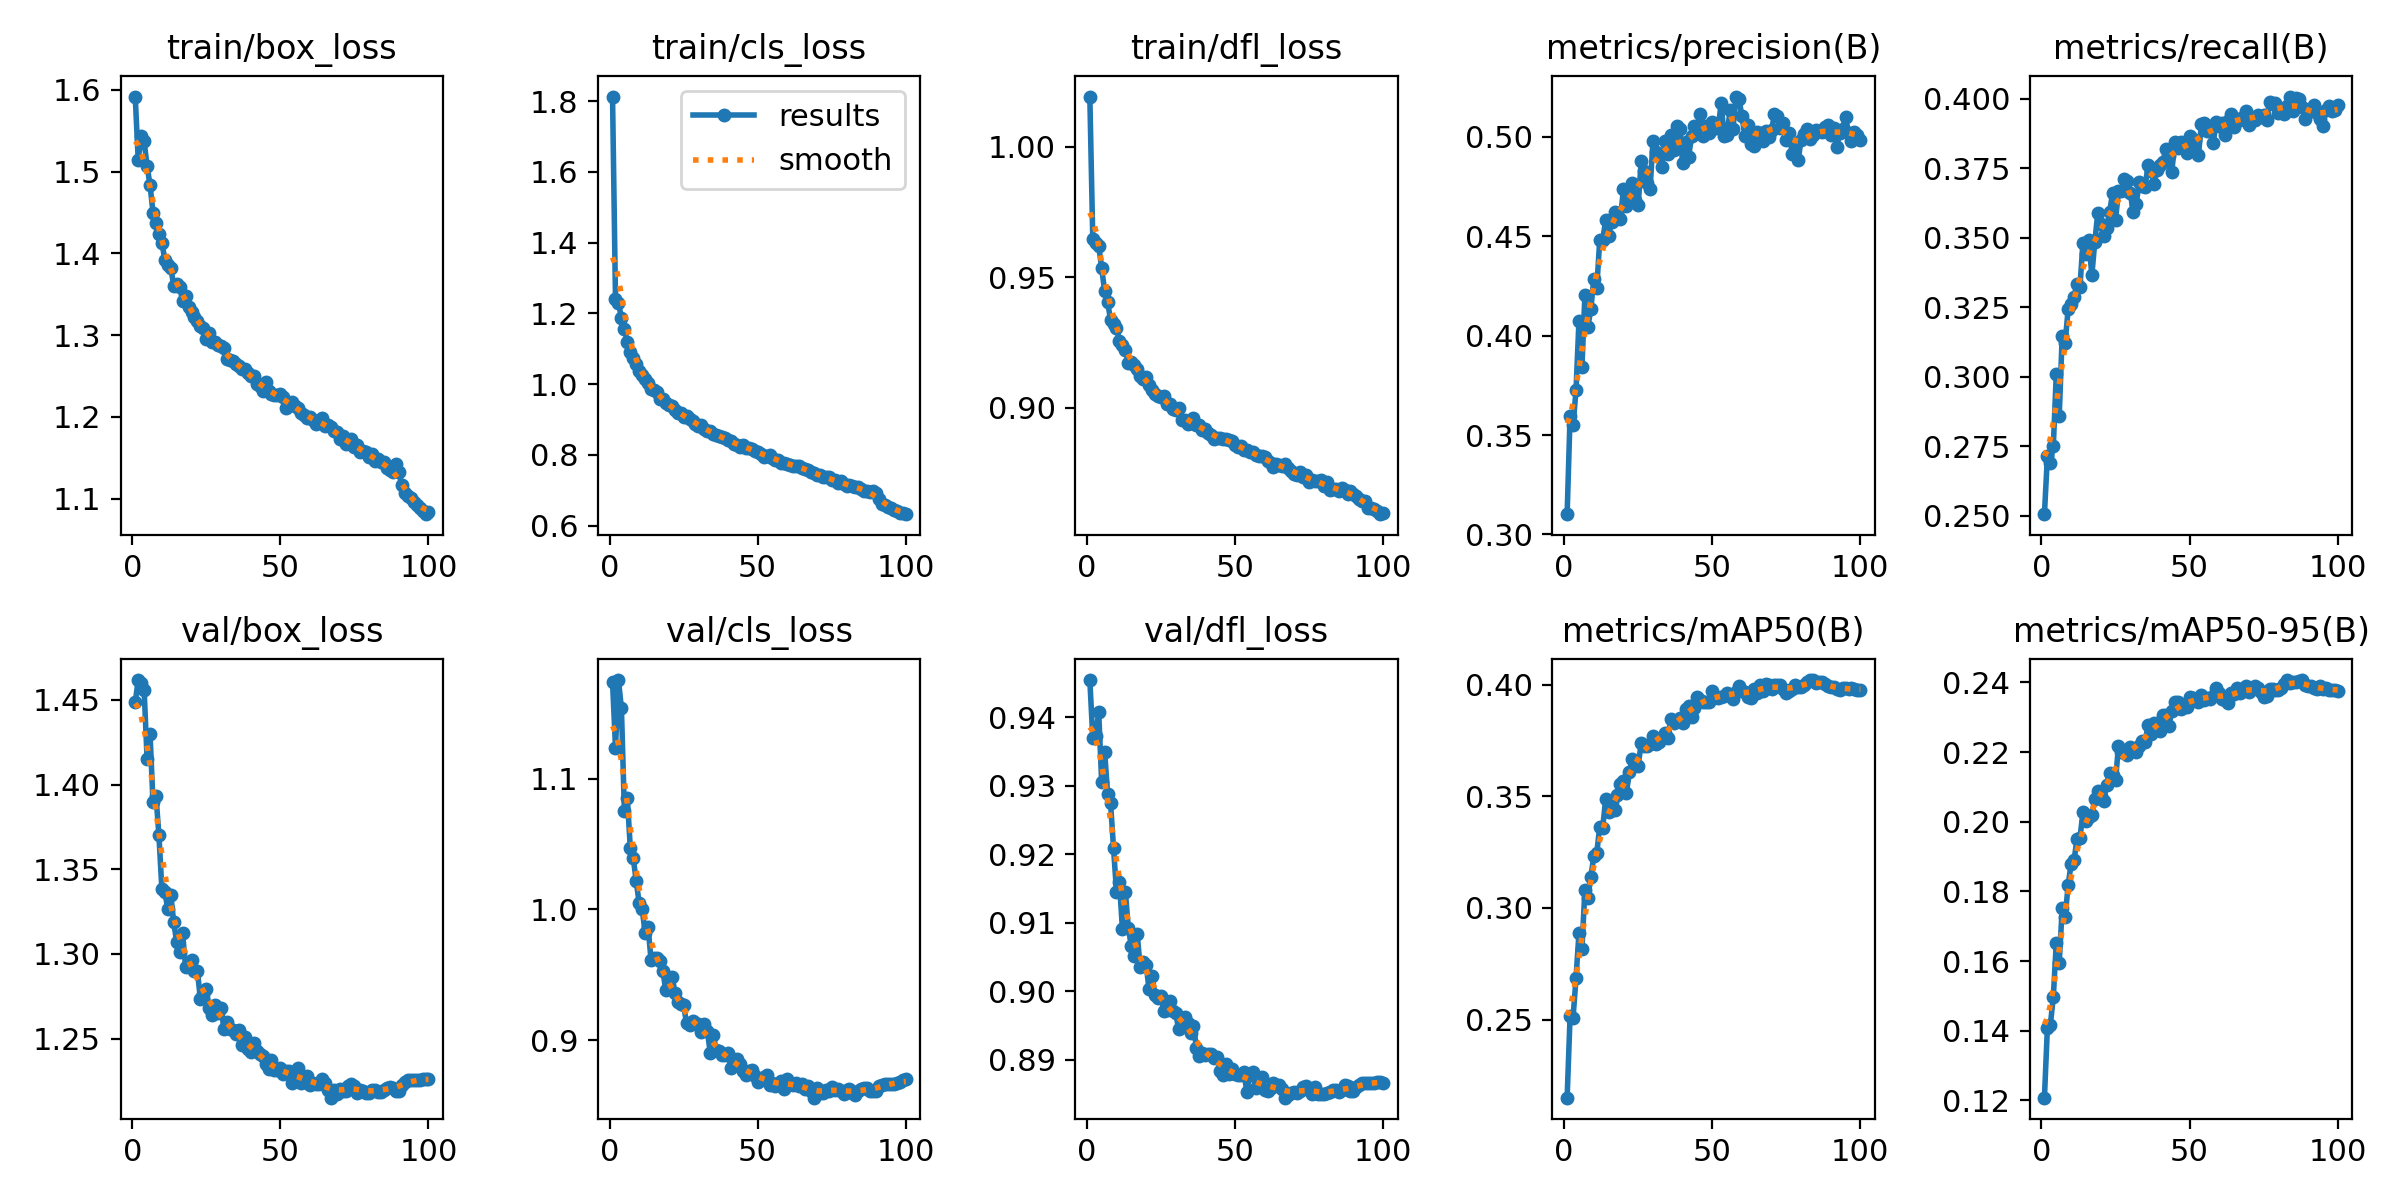

The data file committed next to this chart (first rows):
epoch, time, train/box_loss, train/cls_loss, train/dfl_loss, metrics/precision(B), metrics/recall(B), metrics/mAP50(B), metrics/mAP50-95(B), val/box_loss, val/cls_loss, val/dfl_loss, lr/pg0, lr/pg1, lr/pg2
1, 135.5, 1.592, 1.813, 1.019, 0.3102, 0.2505, 0.2151, 0.1208, 1.449, 1.174, 0.9455, 0.003325, 0.003325, 0.003325
2, 264.6, 1.515, 1.242, 0.9645, 0.3598, 0.2713, 0.2517, 0.1409, 1.462, 1.124, 0.937, 0.006593, 0.006593, 0.006593
3, 789, 1.543, 1.229, 0.963, 0.3548, 0.269, 0.2508, 0.1418, 1.46, 1.175, 0.9373, 0.009794, 0.009794, 0.009794
4, 914, 1.537, 1.188, 0.962, 0.3726, 0.2751, 0.2686, 0.1497, 1.456, 1.154, 0.9407, 0.009703, 0.009703, 0.009703
5, 1033, 1.507, 1.156, 0.9534, 0.4075, 0.3009, 0.2888, 0.1653, 1.415, 1.076, 0.9305, 0.009604, 0.009604, 0.009604
6, 1440, 1.484, 1.119, 0.9448, 0.3842, 0.2859, 0.2818, 0.1595, 1.43, 1.085, 0.935, 0.009505, 0.009505, 0.009505
7, 1562, 1.45, 1.091, 0.9406, 0.4204, 0.3148, 0.308, 0.1752, 1.39, 1.047, 0.9288, 0.009406, 0.009406, 0.009406
8, 2177, 1.438, 1.075, 0.9336, 0.4045, 0.3123, 0.3046, 0.1726, 1.393, 1.039, 0.9275, 0.009307, 0.009307, 0.009307
9, 2301, 1.423, 1.058, 0.9321, 0.4132, 0.3242, 0.3138, 0.1818, 1.37, 1.022, 0.9209, 0.009208, 0.009208, 0.009208
10, 3163, 1.413, 1.038, 0.9306, 0.4285, 0.3262, 0.3232, 0.1879, 1.338, 1.005, 0.9146, 0.009109, 0.009109, 0.009109
11, 3292, 1.392, 1.026, 0.9258, 0.4239, 0.3288, 0.3246, 0.1889, 1.336, 1.001, 0.9159, 0.00901, 0.00901, 0.00901
12, 4006, 1.385, 1.014, 0.9239, 0.4481, 0.3336, 0.3362, 0.1952, 1.326, 0.9822, 0.9091, 0.008911, 0.008911, 0.008911
13, 4130, 1.383, 1.003, 0.9223, 0.448, 0.3324, 0.3358, 0.1954, 1.335, 0.9868, 0.9145, 0.008812, 0.008812, 0.008812
14, 4705, 1.36, 0.9853, 0.9172, 0.4579, 0.3483, 0.3486, 0.2027, 1.319, 0.9613, 0.9093, 0.008713, 0.008713, 0.008713
15, 4832, 1.363, 0.9831, 0.9177, 0.4503, 0.3443, 0.3428, 0.2002, 1.307, 0.9628, 0.9066, 0.008614, 0.008614, 0.008614
16, 5747, 1.359, 0.9767, 0.9166, 0.457, 0.3493, 0.3472, 0.2014, 1.301, 0.963, 0.9051, 0.008515, 0.008515, 0.008515
17, 5870, 1.341, 0.9595, 0.915, 0.4621, 0.3365, 0.3438, 0.2019, 1.312, 0.9609, 0.9083, 0.008416, 0.008416, 0.008416
18, 6006, 1.348, 0.9575, 0.9121, 0.4616, 0.3485, 0.3507, 0.2066, 1.292, 0.9527, 0.9035, 0.008317, 0.008317, 0.008317
19, 6130, 1.335, 0.9477, 0.9111, 0.4587, 0.3588, 0.3553, 0.2087, 1.293, 0.9382, 0.9043, 0.008218, 0.008218, 0.008218
20, 6295, 1.329, 0.9412, 0.9119, 0.4736, 0.355, 0.357, 0.2075, 1.296, 0.942, 0.9039, 0.008119, 0.008119, 0.008119
21, 6421, 1.322, 0.9375, 0.9086, 0.4651, 0.3506, 0.3515, 0.2061, 1.29, 0.9487, 0.9003, 0.00802, 0.00802, 0.00802
22, 7543, 1.317, 0.9265, 0.907, 0.4684, 0.3537, 0.3608, 0.2107, 1.29, 0.9359, 0.9022, 0.007921, 0.007921, 0.007921
23, 7688, 1.311, 0.9188, 0.9055, 0.477, 0.3591, 0.3665, 0.2141, 1.273, 0.9296, 0.8995, 0.007822, 0.007822, 0.007822
24, 7851, 1.309, 0.9174, 0.9046, 0.4683, 0.3661, 0.3639, 0.2135, 1.276, 0.9275, 0.899, 0.007723, 0.007723, 0.007723
25, 7973, 1.295, 0.9069, 0.9041, 0.4659, 0.3565, 0.3638, 0.2119, 1.279, 0.9267, 0.8993, 0.007624, 0.007624, 0.007624
26, 8422, 1.303, 0.9098, 0.9046, 0.4877, 0.3667, 0.3737, 0.2217, 1.268, 0.913, 0.8972, 0.007525, 0.007525, 0.007525
27, 8558, 1.291, 0.9005, 0.9015, 0.4826, 0.3668, 0.3725, 0.2201, 1.264, 0.9118, 0.8972, 0.007426, 0.007426, 0.007426
28, 9186, 1.292, 0.8961, 0.9014, 0.4767, 0.3711, 0.3726, 0.22, 1.27, 0.9146, 0.8986, 0.007327, 0.007327, 0.007327
29, 9311, 1.288, 0.8873, 0.8997, 0.4738, 0.3703, 0.3732, 0.2192, 1.265, 0.9133, 0.8971, 0.007228, 0.007228, 0.007228
30, 9436, 1.286, 0.8825, 0.8993, 0.4981, 0.366, 0.3769, 0.2214, 1.268, 0.9126, 0.8968, 0.007129, 0.007129, 0.007129
31, 9559, 1.284, 0.8854, 0.9, 0.4922, 0.3592, 0.3732, 0.2209, 1.256, 0.9066, 0.8945, 0.00703, 0.00703, 0.00703
32, 10078, 1.27, 0.8731, 0.8955, 0.4914, 0.3623, 0.3741, 0.22, 1.26, 0.9124, 0.896, 0.006931, 0.006931, 0.006931
33, 10202, 1.269, 0.8672, 0.8952, 0.4849, 0.3702, 0.3761, 0.2216, 1.256, 0.9073, 0.8962, 0.006832, 0.006832, 0.006832
34, 10324, 1.268, 0.8666, 0.8939, 0.4977, 0.3686, 0.3784, 0.2231, 1.255, 0.8903, 0.8954, 0.006733, 0.006733, 0.006733
35, 10449, 1.265, 0.8588, 0.8941, 0.4916, 0.3684, 0.3761, 0.223, 1.253, 0.9043, 0.894, 0.006634, 0.006634, 0.006634
36, 10591, 1.262, 0.8578, 0.896, 0.5008, 0.3761, 0.3846, 0.2279, 1.255, 0.8927, 0.895, 0.006535, 0.006535, 0.006535
37, 10715, 1.259, 0.8534, 0.8934, 0.4934, 0.3739, 0.3828, 0.2252, 1.246, 0.8916, 0.8917, 0.006436, 0.006436, 0.006436
38, 10960, 1.258, 0.8496, 0.8936, 0.5055, 0.3694, 0.3836, 0.2285, 1.251, 0.889, 0.8905, 0.006337, 0.006337, 0.006337
39, 11111, 1.254, 0.8486, 0.8917, 0.5041, 0.3745, 0.385, 0.2282, 1.244, 0.8888, 0.891, 0.006238, 0.006238, 0.006238
40, 11280, 1.25, 0.8416, 0.8921, 0.4867, 0.3763, 0.3826, 0.2261, 1.242, 0.8905, 0.8907, 0.006139, 0.006139, 0.006139
41, 11405, 1.25, 0.8388, 0.8905, 0.4973, 0.3774, 0.3891, 0.2306, 1.248, 0.8785, 0.8909, 0.00604, 0.00604, 0.00604
42, 11546, 1.24, 0.8319, 0.8895, 0.4898, 0.3819, 0.3903, 0.2307, 1.243, 0.8815, 0.8909, 0.005941, 0.005941, 0.005941
43, 11671, 1.238, 0.8294, 0.8882, 0.5002, 0.3796, 0.3853, 0.2275, 1.241, 0.8857, 0.8903, 0.005842, 0.005842, 0.005842
44, 11861, 1.232, 0.8221, 0.8885, 0.5054, 0.3738, 0.3896, 0.2317, 1.24, 0.8821, 0.8905, 0.005743, 0.005743, 0.005743
45, 11993, 1.242, 0.8286, 0.8883, 0.5036, 0.3844, 0.3943, 0.2344, 1.235, 0.8766, 0.8884, 0.005644, 0.005644, 0.005644
46, 12725, 1.232, 0.8204, 0.8881, 0.5116, 0.3822, 0.3929, 0.2344, 1.232, 0.8734, 0.8878, 0.005545, 0.005545, 0.005545
47, 12859, 1.228, 0.8185, 0.8879, 0.5005, 0.3843, 0.392, 0.2324, 1.237, 0.8769, 0.8894, 0.005446, 0.005446, 0.005446
48, 12997, 1.227, 0.8173, 0.8876, 0.5056, 0.3837, 0.3921, 0.2336, 1.231, 0.877, 0.8879, 0.005347, 0.005347, 0.005347
49, 13134, 1.227, 0.8116, 0.8874, 0.5019, 0.3806, 0.3924, 0.2329, 1.232, 0.8728, 0.8886, 0.005248, 0.005248, 0.005248
50, 13257, 1.228, 0.8097, 0.8858, 0.5077, 0.3866, 0.3969, 0.2359, 1.232, 0.8681, 0.888, 0.005149, 0.005149, 0.005149
51, 13390, 1.224, 0.8037, 0.8852, 0.5045, 0.3815, 0.3946, 0.2354, 1.229, 0.8705, 0.8878, 0.00505, 0.00505, 0.00505
52, 13804, 1.21, 0.7954, 0.8854, 0.5045, 0.3852, 0.3939, 0.2349, 1.231, 0.8719, 0.8878, 0.004951, 0.004951, 0.004951
53, 13929, 1.216, 0.7972, 0.8837, 0.5168, 0.3799, 0.3943, 0.2345, 1.231, 0.8738, 0.8882, 0.004852, 0.004852, 0.004852
54, 14054, 1.218, 0.7994, 0.8838, 0.5003, 0.3908, 0.3951, 0.2363, 1.224, 0.8661, 0.8853, 0.004753, 0.004753, 0.004753
55, 14196, 1.213, 0.7925, 0.8831, 0.5011, 0.3914, 0.3962, 0.235, 1.229, 0.8676, 0.8877, 0.004654, 0.004654, 0.004654
56, 14318, 1.21, 0.7871, 0.8833, 0.5134, 0.3883, 0.3955, 0.2354, 1.232, 0.8653, 0.8883, 0.004555, 0.004555, 0.004555
57, 14491, 1.205, 0.7856, 0.8821, 0.5038, 0.3883, 0.3934, 0.2352, 1.224, 0.8656, 0.8858, 0.004456, 0.004456, 0.004456
58, 14641, 1.203, 0.778, 0.8815, 0.5202, 0.3843, 0.3966, 0.2362, 1.225, 0.8689, 0.8863, 0.004357, 0.004357, 0.004357
59, 14766, 1.198, 0.7786, 0.8816, 0.519, 0.3917, 0.3992, 0.2383, 1.228, 0.8631, 0.8875, 0.004258, 0.004258, 0.004258
60, 15916, 1.2, 0.7743, 0.8813, 0.5106, 0.3902, 0.397, 0.237, 1.223, 0.8702, 0.8855, 0.004159, 0.004159, 0.004159
... 40 more rows
